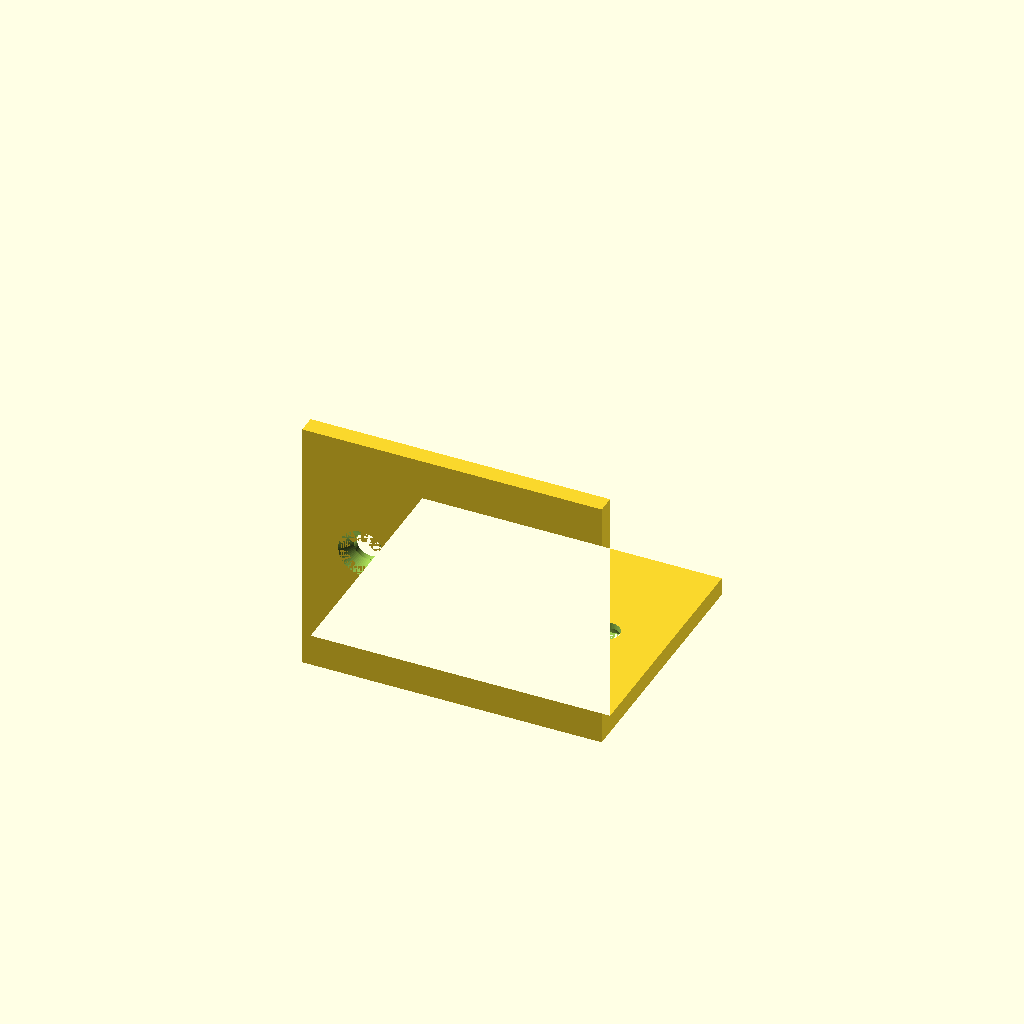
Cell 1: rendered with the file's own defaults.
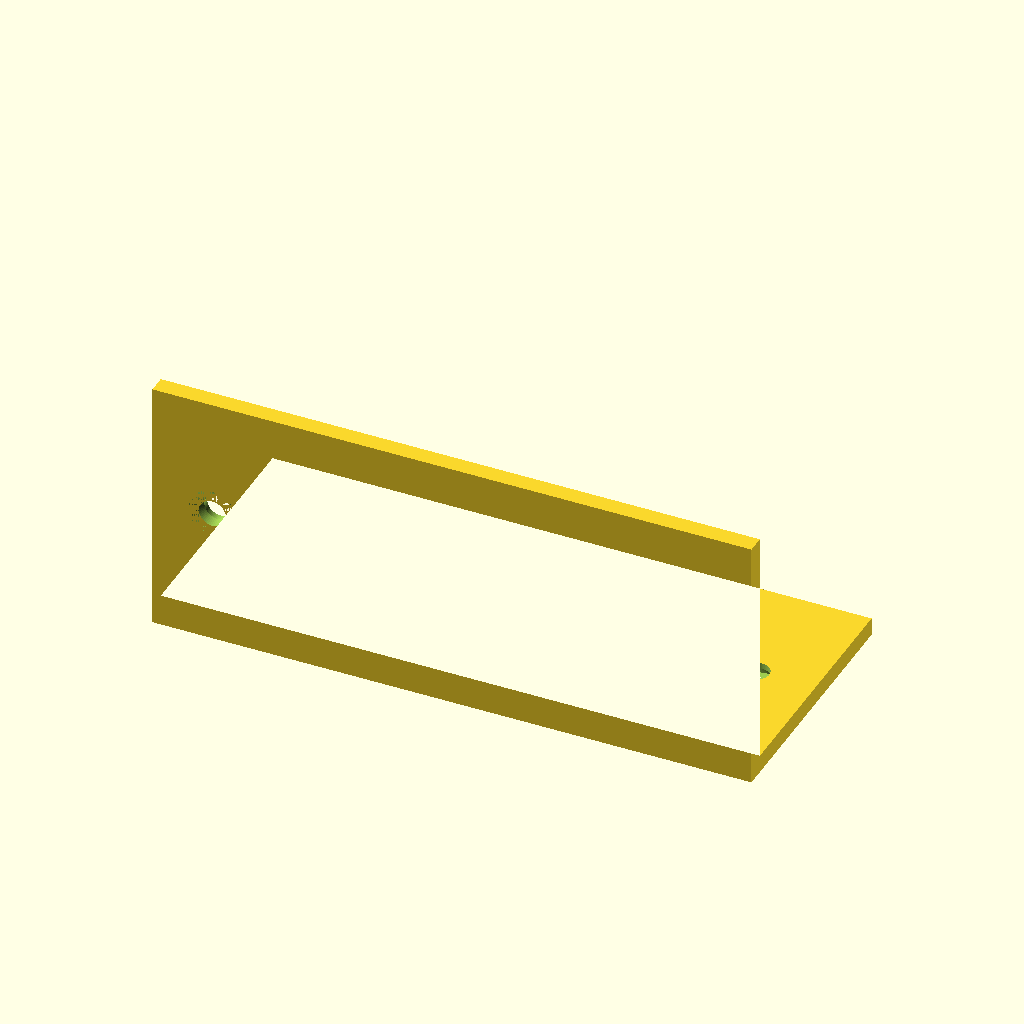
Cell 2: the same model with bracket_width = 100.
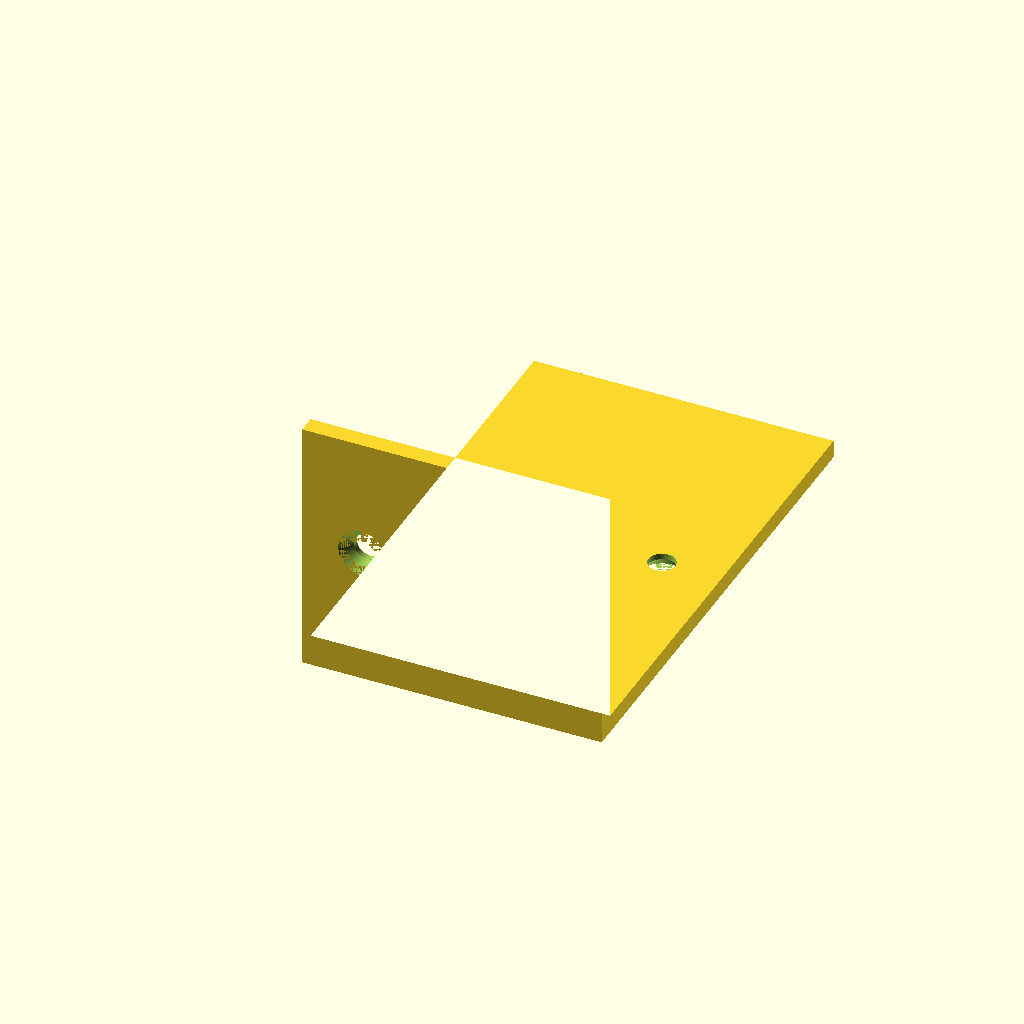
Cell 3 — flange_depth set to 80, the other parameters unchanged.
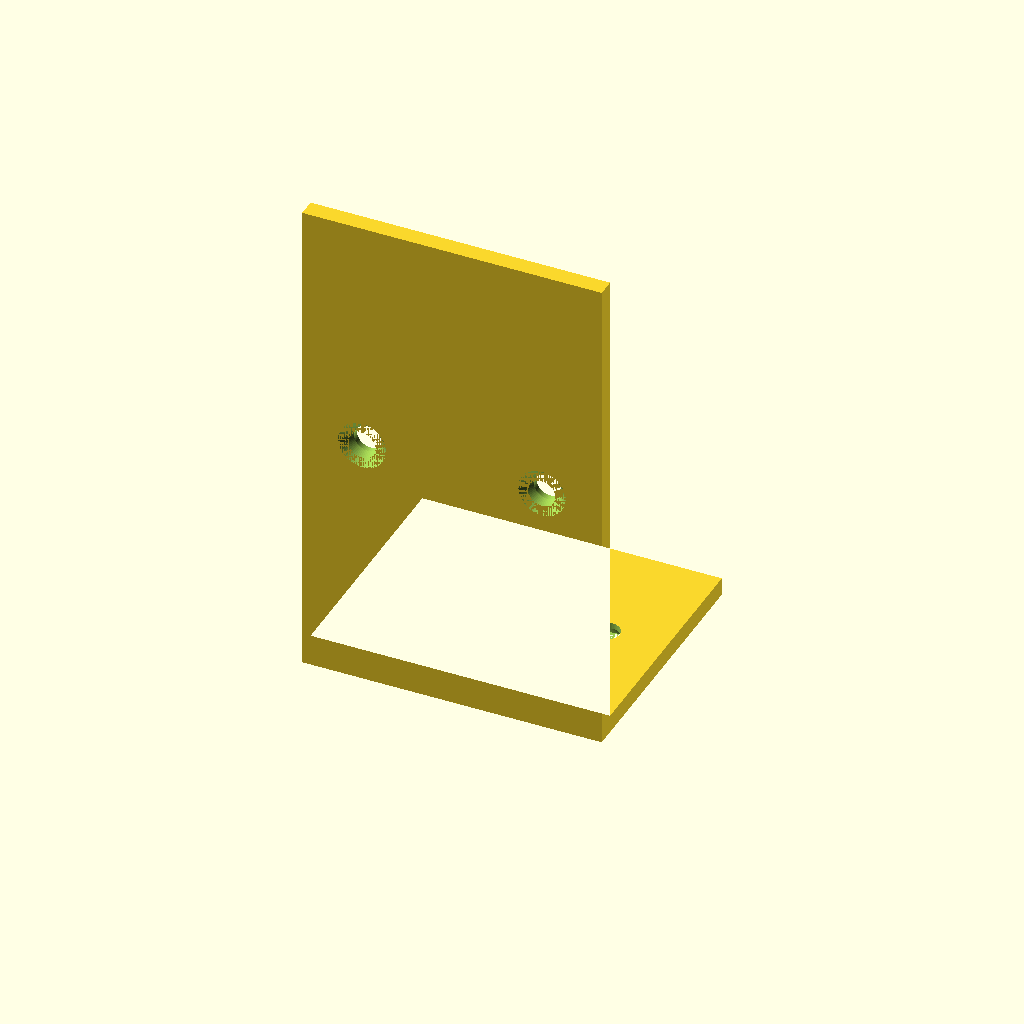
Cell 4 — flange_height set to 80, the other parameters unchanged.
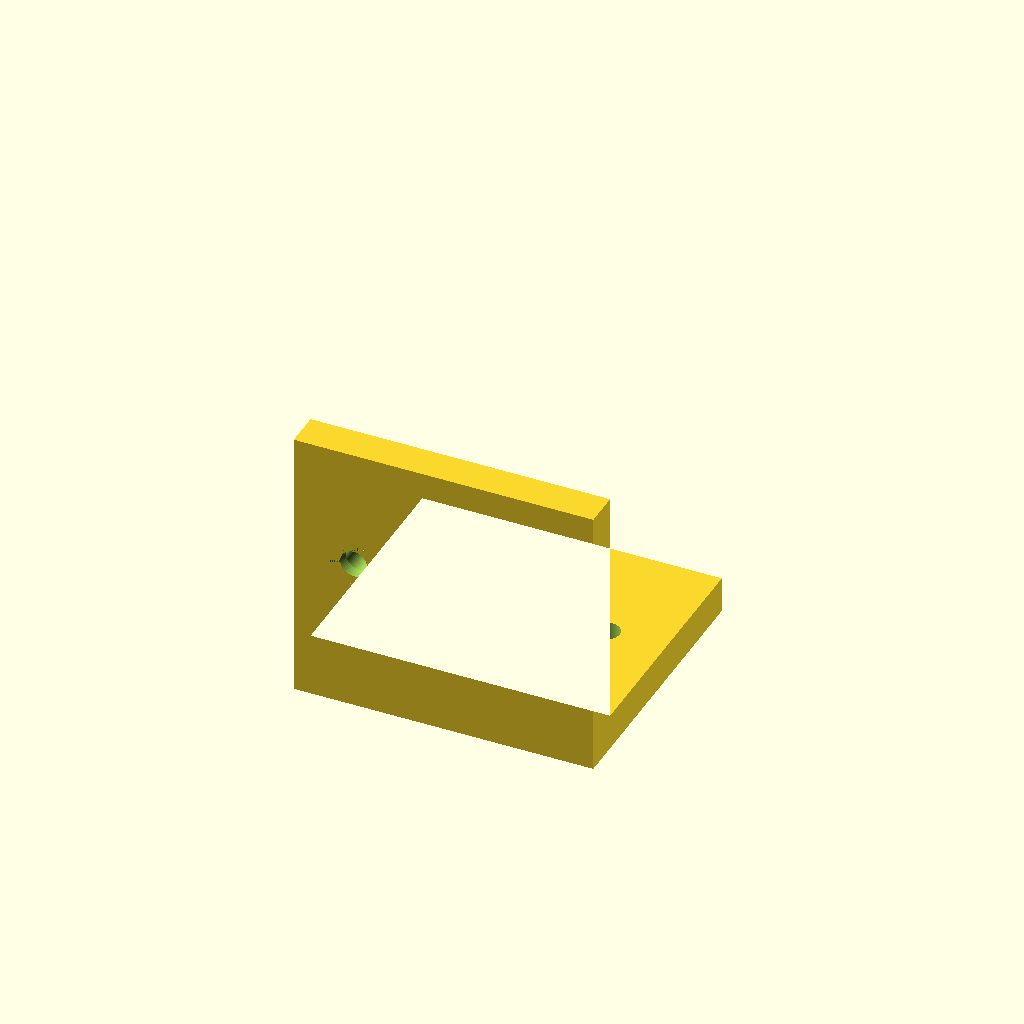
Cell 5 — thickness set to 6, the other parameters unchanged.
One fixed orthographic camera (rotation 55°, 0°, 25°; colour scheme Cornfield) for every cell.
OpenSCAD source file results/tier-2-l-bracket/bare-max_gpt-6-luna-c2274881cc41-2026-10-06T19-33-57-645Z/final.scad:
$fn = 64;

bracket_width = 50;
flange_depth = 40;
flange_height = 40;
thickness = 3;

through_diameter = 4.5;
countersink_diameter = 8;
countersink_depth = 2;

edge_offset = 10;
hole_x_offset = bracket_width / 2 - edge_offset;
epsilon = 0.01;

module bracket_body() {
    // Cross-section coordinates are (Y, Z); extrusion is along X.
    rotate([90, 0, 90])
        linear_extrude(height = bracket_width, center = true)
            polygon(points = [
                [0, 0],
                [0, flange_height],
                [-thickness, flange_height],
                [-thickness, -thickness],
                [flange_depth, -thickness],
                [flange_depth, 0]
            ]);
}

difference() {
    bracket_body();

    for (x_pos = [-hole_x_offset, hole_x_offset]) {
        // Horizontal flange: countersinks face outward in -Z.
        translate([x_pos, flange_depth / 2, -thickness - epsilon])
            cylinder(h = thickness + 2 * epsilon, d = through_diameter);
        translate([x_pos, flange_depth / 2, -thickness])
            cylinder(
                h = countersink_depth,
                d1 = countersink_diameter,
                d2 = through_diameter
            );

        // Vertical flange: countersinks face outward in -Y.
        translate([x_pos, -thickness - epsilon, flange_height / 2])
            rotate([-90, 0, 0])
                cylinder(h = thickness + 2 * epsilon, d = through_diameter);
        translate([x_pos, -thickness, flange_height / 2])
            rotate([-90, 0, 0])
                cylinder(
                    h = countersink_depth,
                    d1 = countersink_diameter,
                    d2 = through_diameter
                );
    }
}
Customizer parameters (derived from the source; name, type, default, range or options):
bracket_width: number, default 50
flange_depth: number, default 40
flange_height: number, default 40
thickness: number, default 3
through_diameter: number, default 4.5
countersink_diameter: number, default 8
countersink_depth: number, default 2
edge_offset: number, default 10
epsilon: number, default 0.01
